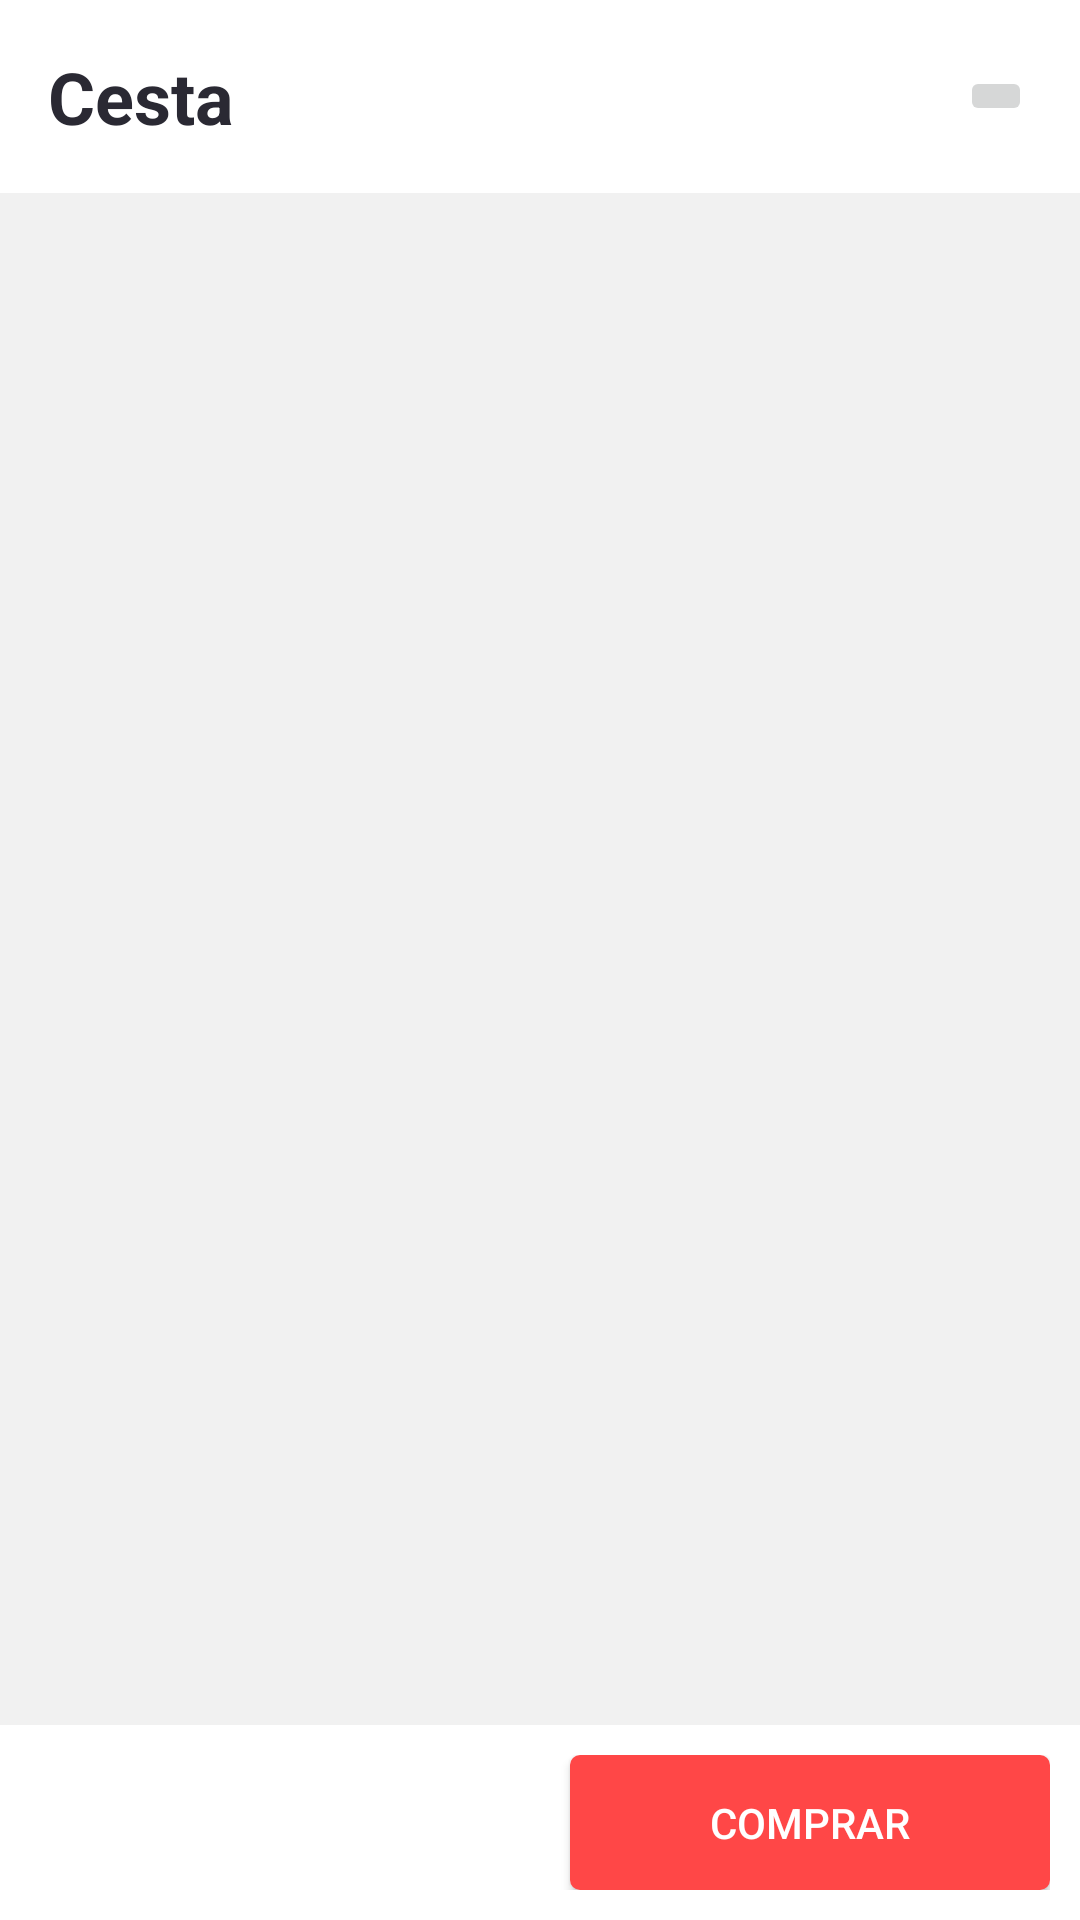

Here is an Android app screen rendered from its layout file. Give the layout XML and the strings, colors and styles it references.
<!-- AndroidManifest.xml: application theme AppTheme.NoBar -->
<!-- res/layout/fragment_cesta.xml -->
<?xml version="1.0" encoding="utf-8"?>
<FrameLayout xmlns:android="http://schemas.android.com/apk/res/android"
    xmlns:tools="http://schemas.android.com/tools"
    android:layout_width="match_parent"
    android:layout_height="match_parent"
    android:id="@+id/frmCestaFragment"
    android:background="@color/fondo"
    tools:context=".fragments.CestaFragment">

    <LinearLayout
        android:layout_width="match_parent"
        android:layout_height="match_parent"
        android:orientation="vertical"
        android:weightSum="2"
        >
        <LinearLayout
            android:layout_width="match_parent"
            android:layout_height="wrap_content"
            android:orientation="horizontal"
            android:background="@color/colorWhite"
            android:layout_marginBottom="10dp">
            <TextView
                android:layout_width="320dp"
                android:layout_height="wrap_content"
                android:id="@+id/tvTitle_cestaFragment"
                android:text="Cesta"
                android:textSize="24dp"
                android:textColor="@color/textColorBlack"
                android:textStyle="bold"
                android:padding="@dimen/cardview_info_prod_padding"

                />
            <ImageButton
                android:layout_width="wrap_content"
                android:layout_height="wrap_content"
                android:layout_gravity="center"
                android:id="@+id/ibDeleteItem_cestaFragment"
                android:src="@drawable/ic_delete_black_24dp"/>
        </LinearLayout>

        <android.support.v7.widget.RecyclerView
            android:layout_width="match_parent"
            android:layout_height="match_parent"
            android:id="@+id/rvProductoCesta"
            android:scrollbars="vertical"
            android:layout_weight="1.6">

        </android.support.v7.widget.RecyclerView>
        <LinearLayout
            android:layout_weight=".4"
            android:layout_width="match_parent"
            android:orientation="vertical"
            android:padding="10dp"
            android:background="@color/colorWhite"
            android:layout_height="100dp">

            <Button
                android:layout_gravity="end"
                android:layout_width="160dp"
                android:layout_height="wrap_content"
                android:id="@+id/btnComprar_cestaFragment"
                android:text="Comprar"
                android:textColor="@color/colorWhite"
                android:background="@drawable/button_3"/>
        </LinearLayout>
    </LinearLayout>
</FrameLayout>
<!-- resources referenced by this layout -->
<resources>
  <color name="colorWhite">#fff</color>
  <color name="fondo">#f1f1f1</color>
  <color name="textColorBlack">#2A2933</color>
  <dimen name="cardview_info_prod_padding">16dp</dimen>
  <!-- drawable button_3 (drawable) -->
  <?xml version="1.0" encoding="utf-8"?>
  <ripple android:color="@color/colorTransparent" xmlns:android="http://schemas.android.com/apk/res/android">
      <item>
          <shape android:shape="rectangle"
              android:padding="100dp" >
              
              <solid android:color="@color/colorPrimary"/>
              <corners android:radius="10px"/>
          </shape>
      </item>
  
  </ripple>
  <style name="AppTheme.NoBar" parent="Theme.AppCompat.Light.NoActionBar">
          
          <item name="colorPrimary">@color/colorPrimary</item>
          <item name="colorPrimaryDark">@color/colorPrimaryDark</item>
          <item name="colorAccent">@color/colorAccent</item>
      </style>
  <color name="colorTransparent">#45000000</color>
  <color name="colorPrimary">#ff4747</color>
  <color name="colorPrimaryDark">#D8D8D8</color>
  <color name="colorAccent">#F44336</color>
</resources>
